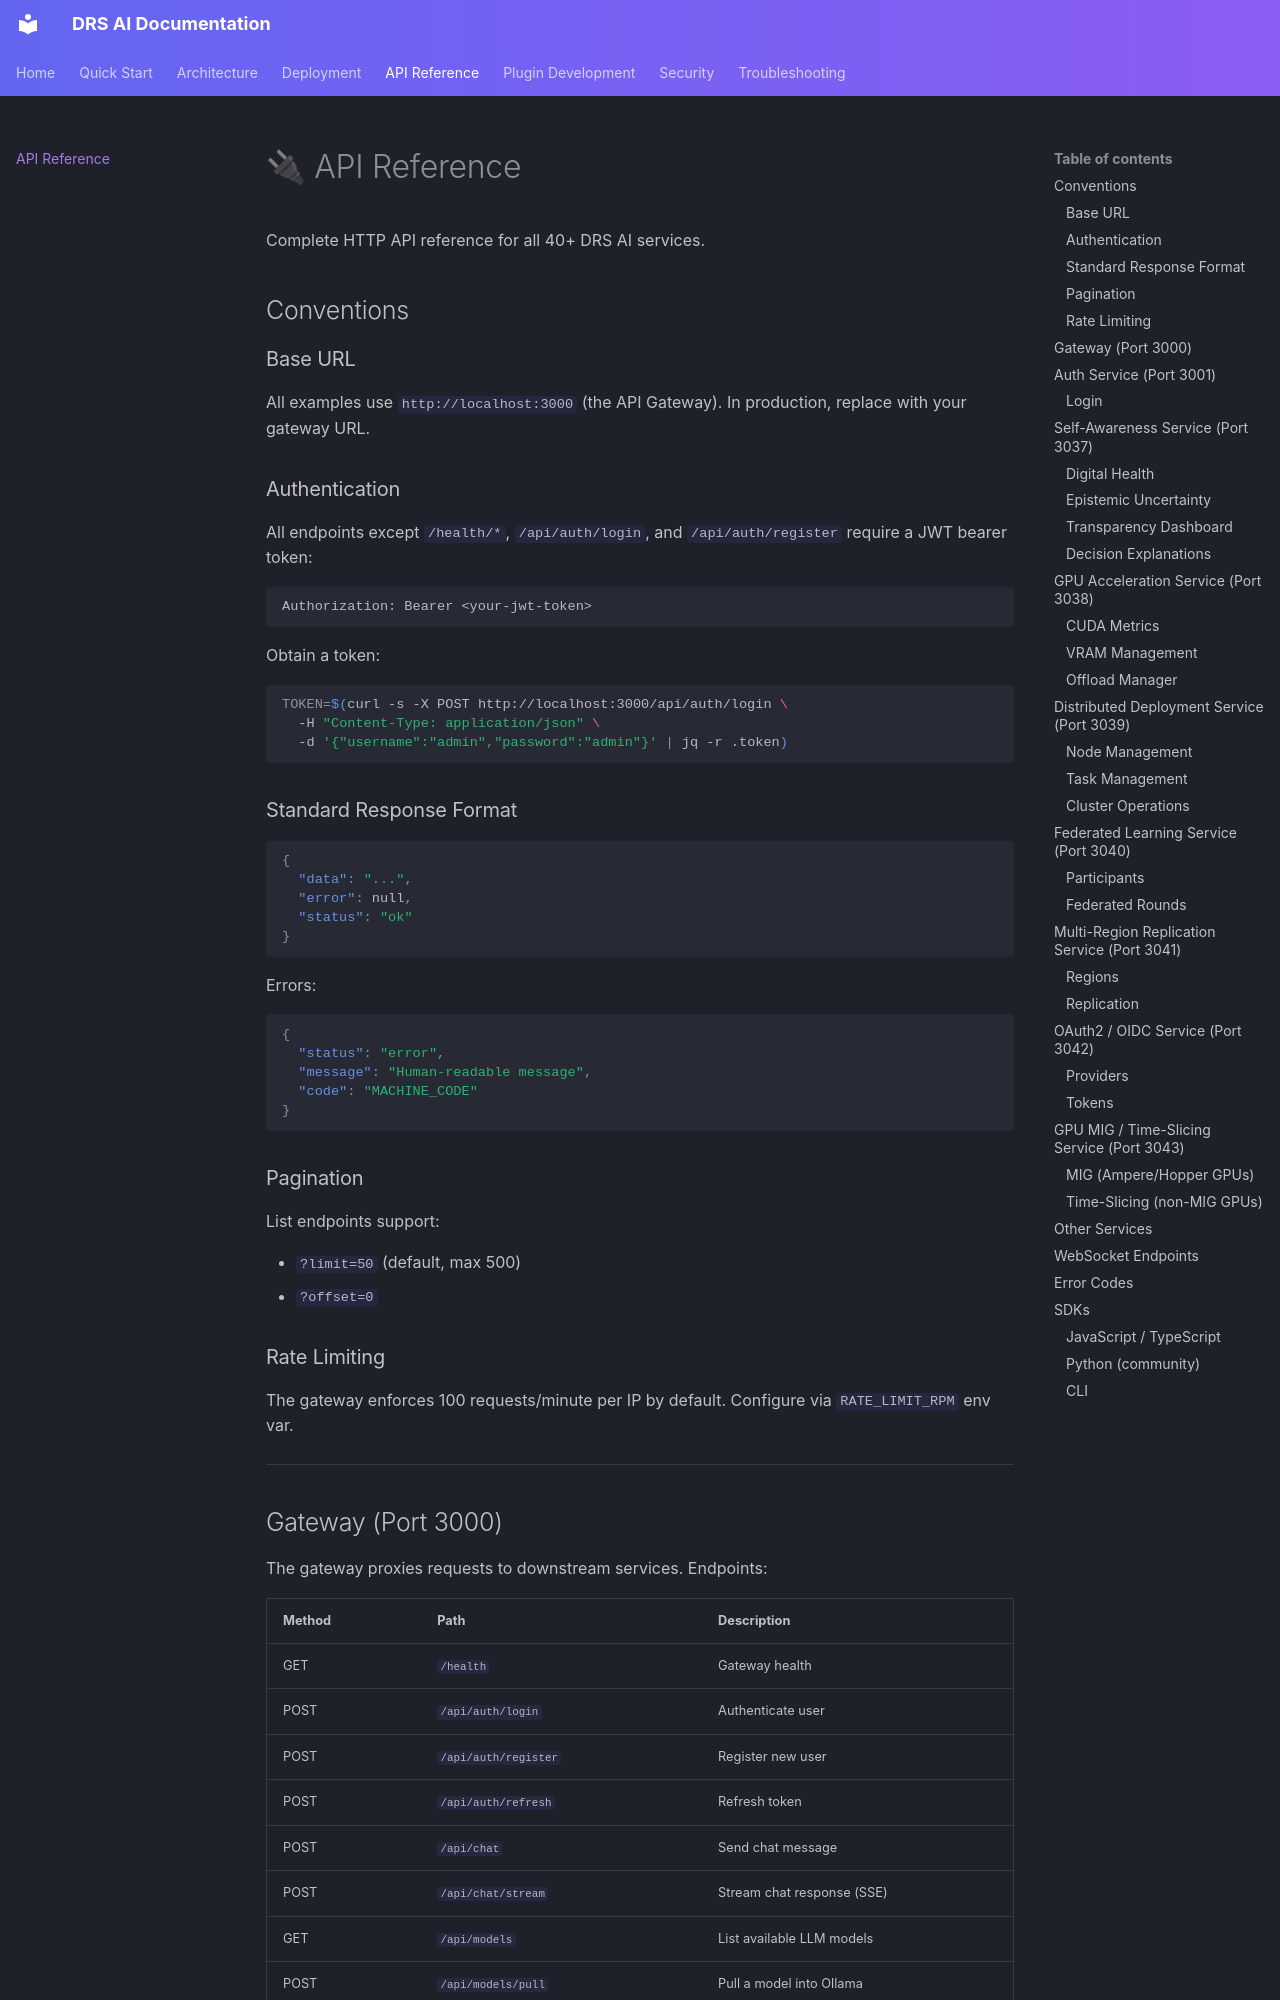

repository: CTO-DRS/DRS-AI · page: api-reference/index.html · generator: mkdocs

# 🔌 API Reference

Complete HTTP API reference for all 40+ DRS AI services.

## Conventions

### Base URL

All examples use `http://localhost:3000` (the API Gateway). In production, replace with your gateway URL.

### Authentication

All endpoints except `/health/*`, `/api/auth/login`, and `/api/auth/register` require a JWT bearer token:

```http
Authorization: Bearer <your-jwt-token>
```

Obtain a token:

```bash
TOKEN=$(curl -s -X POST http://localhost:3000/api/auth/login \
  -H "Content-Type: application/json" \
  -d '{"username":"admin","password":"admin"}' | jq -r .token)
```

### Standard Response Format

```json
{
  "data": "...",
  "error": null,
  "status": "ok"
}
```

Errors:

```json
{
  "status": "error",
  "message": "Human-readable message",
  "code": "MACHINE_CODE"
}
```

### Pagination

List endpoints support:

- `?limit=50` (default, max 500)
- `?offset=0`

### Rate Limiting

The gateway enforces 100 requests/minute per IP by default. Configure via `RATE_LIMIT_RPM` env var.

---

## Gateway (Port 3000)

The gateway proxies requests to downstream services. Endpoints:

| Method | Path | Description |
|--------|------|-------------|
| GET | `/health` | Gateway health |
| POST | `/api/auth/login` | Authenticate user |
| POST | `/api/auth/register` | Register new user |
| POST | `/api/auth/refresh` | Refresh token |
| POST | `/api/chat` | Send chat message |
| POST | `/api/chat/stream` | Stream chat response (SSE) |
| GET | `/api/models` | List available LLM models |
| POST | `/api/models/pull` | Pull a model into Ollama |
| GET | `/api/files` | List user files |
| POST | `/api/files/upload` | Upload a file |
| GET | `/api/workflows` | List workflows |
| POST | `/api/workflows/:id/run` | Execute a workflow |
| GET | `/api/agents` | List available agents |
| POST | `/api/agents/:id/invoke` | Invoke an agent |

---
